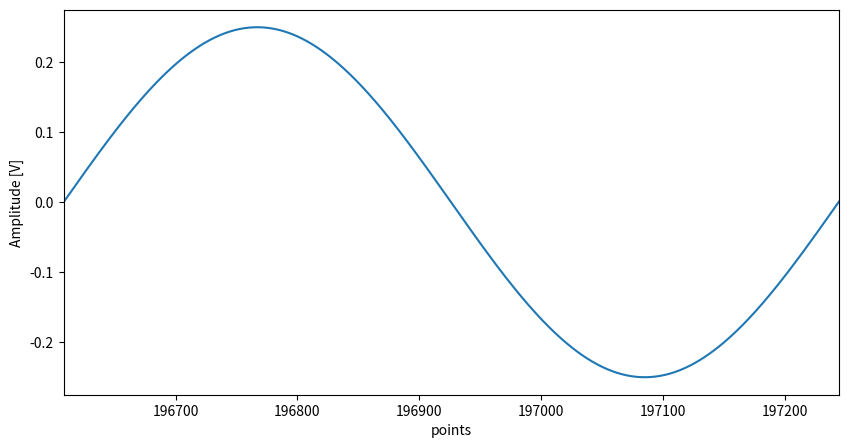

Write Python code to recreate this figure. (Note: this script raises an exception after producing the figure.)
import numpy as np
import matplotlib.pyplot as plt
from scipy import signal

# 定数の設定
fs = 1  # サンプリング周波数 [Hz]
dt = 1 / fs  # サンプリング周期 [s]
f_in = 103 / 65536  # 入力正弦波信号周波数 [Hz]
quant_step = 1  # 量子化ステップ [V]
amp_in = 0.25  # 入力正弦波信号振幅 [V]
n = 65536  # FFTの点数
N = n * 4  # 時間軸(65536*4点分のデータを求める必要があるため，nを4倍している)
t = np.arange(0, N) / fs 
blackman_harris_window = 0.35875 - 0.48829 * np.cos(2 * np.pi * np.arange(N) / N) + 0.14128 * np.cos(2 * np.pi * 2 * np.arange(N) / N) - 0.01168 * np.cos(2 * np.pi * 3 * np.arange(N) / N)

def main():
    sinWave = amp_in * np.sin(2 * np.pi * f_in * t)
    plt.figure(figsize=(10, 5))
    plt.plot(t[-n:], sinWave[-n:])  
    plt.xlim(3*n, 3*n+1/f_in)
    plt.ylabel('Amplitude [V]')
    plt.xlabel('points')
    plt.savefig('../img/ansA_t.pdf')
    plt.show()
    plt.clf()
    plt.close()

    windowed_sinWave = sinWave[-n:] * signal.windows.blackmanharris(n)
    wsw_fft = np.fft.fft(windowed_sinWave)  # fftしてから65536点分使う，ではなく窓関数は65536*4点分，fftは65536点分
    #wsw_fft = wsw_fft[-n:]  # 最後の65536点分を使うからスライス
    wsw_fft /= n/2
    freq = np.fft.fftfreq(len(wsw_fft), d=dt)
    plt.figure(figsize=(10, 5))
    plt.plot(freq[:n//2], 20 * np.log10(np.abs(wsw_fft)[:n//2]))
    plt.xscale('log')
    plt.ylabel('Spectrum [dB]')
    plt.xlabel('Frequency [Hz, (log-scale)]')
    plt.savefig(f'../img/ansA_f.pdf')
    plt.show()
    plt.clf()
    plt.close()

if __name__ == '__main__':
    main()